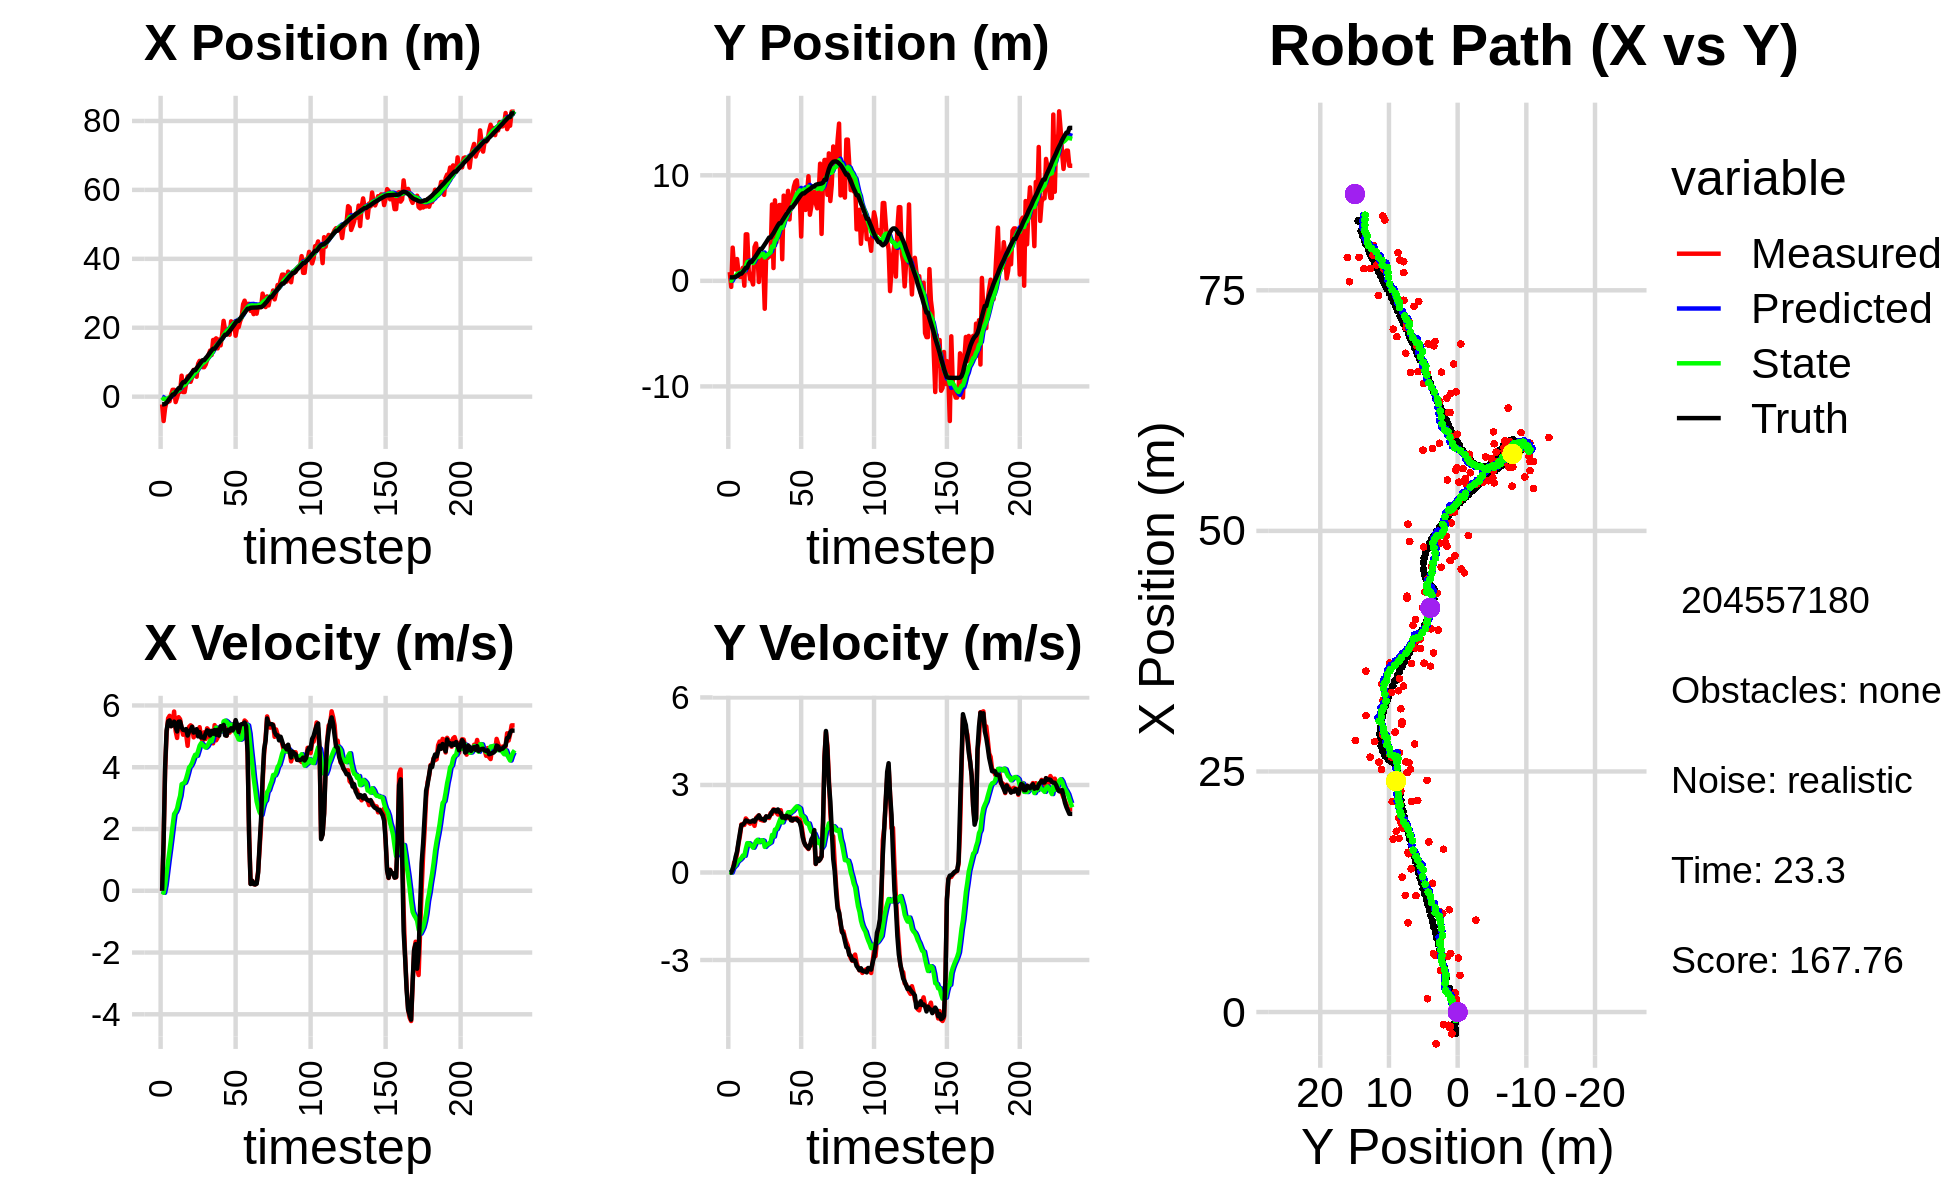

Source data for this figure (header and first rows):
0.000000000000000000e+00, 0.000000000000000000e+00, 0.000000000000000000e+00, 0.000000000000000000e+00, 0.000000000000000000e+00, 0.000000000000000000e+00, 0.000000000000000000e+00, 0.000000000000000000e+00, 0.000000000000000000e+00, 0.000000000000000000e+00, 0.000000000000000000e+00, 0.000000000000000000e+00, -2.217012643901441482e+00, 3.310542414496944752e-01, 0.000000000000000000e+00, 0.000000000000000000e+00, 0.000000000000000000e+00, -4.276401887182146311e-04
-2.255985938391034562e+00, 8.273852175073980186e-01, 0.000000000000000000e+00, 0.000000000000000000e+00, 0.000000000000000000e+00, 0.000000000000000000e+00, 0.000000000000000000e+00, 0.000000000000000000e+00, -1.720762469434071740e-01, 5.563254403809377718e-02, -2.892561539371693233e-02, 2.038637383539373613e-02, -2.217012643901441482e+00, 3.310542414496944752e-01, 0.000000000000000000e+00, 0.000000000000000000e+00, 0.000000000000000000e+00, -7.847447704989463091e-06
-7.070197343598822570e+00, -5.721947848635742240e-01, 1.628999879673037388e+00, 4.735434539750973579e-04, -1.749688084827788759e-01, 5.767118142163315392e-02, -2.892561539371693233e-02, 2.038637383539373613e-02, -6.787908200069094899e-01, 1.117438073031525730e-02, -6.591039144270924299e-02, -4.433780955091431303e-03, -2.217012643901441482e+00, 3.310542414496944752e-01, 1.600000000000000089e+00, 2.000000000000000042e-03, 1.600000023841857910e+00, -2.906958106905221939e-04
-3.298853039964128708e+00, 3.146392606342389708e+00, 3.896198635654028575e+00, 7.903019231170717307e-02, -6.853818591511804392e-01, 1.073100263480611383e-02, -6.591039144270924299e-02, -4.433780955091431303e-03, -7.754297234133307182e-01, 2.577429520531236973e-01, 1.724746900852378306e-01, 1.352503762484956185e-01, -2.120558023659856239e+00, 3.312213648074711636e-01, 3.999000000000000110e+00, 1.079999999999999988e-01, 4.000000000000000000e+00, -2.028114162385463715e-02
-1.377649247281911959e+00, 1.295164919352095989e+00, 5.105213037628002937e+00, 3.471165431128107048e-01, -7.581822544048069101e-01, 2.712679896779732758e-01, 1.724746900852378306e-01, 1.352503762484956185e-01, -6.234196413119874602e-01, 3.651998262434920095e-01, 5.671476951613437789e-01, 2.008967553955257890e-01, -1.740915536867235991e+00, 3.391183983122861845e-01, 5.192999999999999616e+00, 2.670000000000000151e-01, 5.199999809265136719e+00, -6.788808107376098633e-02
-1.496433854115097439e+00, 1.076382062394093397e+00, 5.584107371439036349e+00, 3.796777985283209533e-01, -5.667048717958530490e-01, 3.852895017830446078e-01, 5.671476951613437789e-01, 2.008967553955257890e-01, -4.340477956969758799e-01, 4.529494176005187667e-01, 9.604687368876608788e-01, 2.483561282645926627e-01, -1.137434243972252235e+00, 3.771243901884268612e-01, 5.485999999999999766e+00, 5.320000000000000284e-01, 5.511000156402587891e+00, -6.788808107376098633e-02
-1.312985718268166346e+00, 2.066604031602313984e+00, 5.664758991008543632e+00, 6.679232966964081530e-01, -3.380009220082098031e-01, 4.777850304269780635e-01, 9.604687368876608788e-01, 2.483561282645926627e-01, -2.096879972707342832e-01, 6.379969127882092472e-01, 1.324068832688602315e+00, 3.572639954365024462e-01, -5.064375401798352216e-01, 4.486543079426941194e-01, 5.516000000000000014e+00, 7.129999999999999671e-01, 5.561999797821044922e+00, -1.173666194081306458e-01
6.120502950754104221e-01, 7.706698621330363430e-01, 5.329382702544356754e+00, 9.869553368047526698e-01, -7.728111400187404056e-02, 6.737233123318594474e-01, 1.324068832688602315e+00, 3.572639954365024462e-01, 1.810991792760286434e-01, 7.138941119643121835e-01, 1.707261436890121997e+00, 4.059924303715601313e-01, 1.311278331496836848e-02, 5.390173782362326360e-01, 5.330000000000000071e+00, 1.042999999999999927e+00, 5.431000232696533203e+00, -1.831167340278625488e-01
1.991458296781406956e+00, 3.700023729771949044e-01, 5.385094876012721521e+00, 1.257638857868951465e+00, 3.518253229650408764e-01, 7.544933550014681911e-01, 1.707261436890121997e+00, 4.059924303715601313e-01, 6.905102285467674683e-01, 7.618677759692786822e-01, 2.109918353098189314e+00, 4.429933220800728044e-01, 6.275575163857600725e-01, 6.796815240269986624e-01, 5.378999999999999559e+00, 1.352000000000000091e+00, 5.546999931335449219e+00, -2.294285893440246582e-01
1.991458296781406956e+00, 3.700023729771949044e-01, 5.803594196594545451e+00, 1.647842015849167341e+00, 9.015020638565863775e-01, 8.061671081772859848e-01, 2.109918353098189314e+00, 4.429933220800728044e-01, 1.192985167778101374e+00, 8.254009171529902433e-01, 2.484458171671713345e+00, 4.968187355203198541e-01, 6.275575163857600725e-01, 6.796815240269986624e-01, 5.475999999999999979e+00, 1.622999999999999998e+00, 5.711999893188476562e+00, -2.766536474227905273e-01
-1.567761898169345303e+00, 1.236593886514557372e+00, 5.175510485805527416e+00, 1.629591511584109309e+00, 1.441430984945272664e+00, 8.750827907050222620e-01, 2.484458171671713345e+00, 4.968187355203198541e-01, 1.288453137909189916e+00, 9.637511764488720933e-01, 2.555968473659679940e+00, 5.824896277065579886e-01, 1.254060506778349016e+00, 8.547537164322741576e-01, 5.294999999999999929e+00, 1.645000000000000018e+00, 5.545000076293945312e+00, -3.050387799739837646e-01
-1.859946248377752354e-01, -4.586157956464222418e-01, 4.948213051338568924e+00, 1.630732349606798692e+00, 1.544049985275157910e+00, 1.022000139219527926e+00, 2.555968473659679940e+00, 5.824896277065579886e-01, 1.499111892329928919e+00, 9.345494156977247613e-01, 2.667454969295344203e+00, 5.707007298392602346e-01, 1.865388631558312804e+00, 1.045762404027567261e+00, 5.158000000000000362e+00, 1.697000000000000064e+00, 5.429999828338623047e+00, -3.183505833148956299e-01
1.379469514079958881e+00, 4.407061024691713236e+00, 5.619688196612543152e+00, 1.852023597577413305e+00, 1.765857389259463339e+00, 9.916194886816507292e-01, 2.667454969295344203e+00, 5.707007298392602346e-01, 1.880332732102528048e+00, 1.372033498445593303e+00, 2.896094190724703754e+00, 8.084768589236832614e-01, 2.463968038365182078e+00, 1.241851492886370645e+00, 5.474000000000000199e+00, 1.782999999999999918e+00, 5.756999969482421875e+00, -3.183505833148956299e-01
1.379469514079958881e+00, 4.407061024691713236e+00, 5.553834569998400639e+00, 1.789454390104942005e+00, 2.169942151174998557e+00, 1.452881184337961651e+00, 2.896094190724703754e+00, 8.084768589236832614e-01, 2.229878112869964735e+00, 1.776082983646183555e+00, 3.077343022546067175e+00, 1.004696735659901252e+00, 2.463968038365182078e+00, 1.241851492886370645e+00, 5.479000000000000092e+00, 1.766000000000000014e+00, 5.756999969482421875e+00, -3.116987645626068115e-01
6.087528467431206458e+00, 1.012599034985863566e+00, 5.260693536809920801e+00, 1.711177439444871107e+00, 2.537612415124571363e+00, 1.876552657212173791e+00, 3.077343022546067175e+00, 1.004696735659901252e+00, 2.997204034810835971e+00, 1.828377667611159385e+00, 3.448850101194606665e+00, 1.001029530857871164e+00, 3.587325811207409121e+00, 1.605631216887939638e+00, 5.293999999999999595e+00, 1.747999999999999998e+00, 5.574999809265136719e+00, -3.144815266132354736e-01
1.331580400222546423e+00, 1.590009775431341921e-01, 5.051996152566395004e+00, 1.673624557264802304e+00, 3.342089044930296460e+00, 1.928480620696946479e+00, 3.448850101194606665e+00, 1.001029530857871164e+00, 3.228054753152389988e+00, 1.793217702699314131e+00, 3.475687932067928365e+00, 9.519420220148062661e-01, 4.190797567165787996e+00, 1.805792196805116490e+00, 5.209999999999999964e+00, 1.739000000000000101e+00, 5.493000030517578125e+00, -3.199012875556945801e-01
1.331580400222546423e+00, 1.590009775431341921e-01, 5.197197816634126610e+00, 1.747118106915227509e+00, 3.575623546359183003e+00, 1.888411904900794802e+00, 3.475687932067928365e+00, 9.519420220148062661e-01, 3.444640315532215169e+00, 1.762187249994609406e+00, 3.499659046389730577e+00, 9.110079493068629075e-01, 4.190797567165787996e+00, 1.805792196805116490e+00, 5.201999999999999957e+00, 1.747999999999999998e+00, 5.487999916076660156e+00, -3.242972493171691895e-01
3.812386453554635679e+00, -3.445578967517661795e-01, 5.072858728249060256e+00, 1.727711645809951513e+00, 3.794606220171188316e+00, 1.853288044925295752e+00, 3.499659046389730577e+00, 9.110079493068629075e-01, 3.877412585800396716e+00, 1.683641757669975370e+00, 3.631367120891548339e+00, 8.489100623014079749e-01, 4.788469076211939068e+00, 2.006425722383741839e+00, 5.235000000000000320e+00, 1.784999999999999920e+00, 5.531000137329101562e+00, -3.282578587532043457e-01
5.861424922675718463e+00, 3.199539288599729137e+00, 4.693269926617504417e+00, 1.598431484794262225e+00, 4.240549297889551816e+00, 1.768532763900116267e+00, 3.631367120891548339e+00, 8.489100623014079749e-01, 4.454093844310467176e+00, 1.937185801471601909e+00, 3.805710827946949149e+00, 9.541644978634268304e-01, 5.289012670535772287e+00, 2.176641567523046383e+00, 5.025999999999999801e+00, 1.741000000000000103e+00, 5.318999767303466797e+00, -3.378747701644897461e-01
6.063458547242222885e+00, 3.539906485955162108e+00, 5.307913051771869561e+00, 1.864922041076609416e+00, 4.834664927105162491e+00, 2.032602251257944470e+00, 3.805710827946949149e+00, 9.541644978634268304e-01, 5.032455523503311490e+00, 2.215525326796754957e+00, 3.995626321599087039e+00, 1.070531600912214110e+00, 5.868978261603730040e+00, 2.379096969331953026e+00, 5.168000000000000149e+00, 1.842999999999999972e+00, 5.486999988555908203e+00, -3.378747701644897461e-01
4.309656620123876181e+00, 2.467651433623890167e+00, 5.356562091236389378e+00, 1.919203796864225708e+00, 5.432018155663220327e+00, 2.322578486887976190e+00, 3.995626321599087039e+00, 1.070531600912214110e+00, 5.392010072111699692e+00, 2.374293822967350920e+00, 4.048750064281493977e+00, 1.119592215612473129e+00, 6.463128805076053141e+00, 2.591470703103342377e+00, 5.198000000000000398e+00, 1.875999999999999890e+00, 5.526000022888183594e+00, -3.440411388874053955e-01
5.618936777361619228e+00, -1.075229796338687954e-01, 5.319441150390280093e+00, 1.956980417799895955e+00, 5.796885078539848912e+00, 2.486253044528598188e+00, 4.048750064281493977e+00, 1.119592215612473129e+00, 5.844804987567425947e+00, 2.279534672390751471e+00, 4.144547693866376115e+00, 1.040116333612564281e+00, 7.064645528445827161e+00, 2.810592636079037199e+00, 5.309000000000000163e+00, 1.955999999999999961e+00, 5.657999992370605469e+00, -3.525245785713195801e-01
7.773094393567214766e+00, 2.384921296638996768e+00, 4.967312839444867123e+00, 1.807649516824661129e+00, 6.259259756954064002e+00, 2.383546305752008099e+00, 4.144547693866376115e+00, 1.040116333612564281e+00, 6.450027932239868811e+00, 2.417849959158413942e+00, 4.293132840829655628e+00, 1.078026573455249659e+00, 7.663997411351533451e+00, 3.029794915080936679e+00, 5.121999999999999886e+00, 1.860000000000000098e+00, 5.448999881744384766e+00, -3.490117192268371582e-01
7.773094393567214766e+00, 2.384921296638996768e+00, 5.047238860264471327e+00, 1.792237516445208900e+00, 6.879341216322834462e+00, 2.525652616503939019e+00, 4.293132840829655628e+00, 1.078026573455249659e+00, 7.005766860638977356e+00, 2.544122554629056232e+00, 4.403056580760969396e+00, 1.106575634078875492e+00, 7.663997411351533451e+00, 3.029794915080936679e+00, 5.187999999999999723e+00, 1.830999999999999961e+00, 5.501999855041503906e+00, -3.412044942378997803e-01
5.775725841648816861e+00, 1.500637038170608673e+00, 5.099269743162339275e+00, 1.776921246549030498e+00, 7.446072518715074473e+00, 2.654780118036943914e+00, 4.403056580760969396e+00, 1.106575634078875492e+00, 7.318048286158358451e+00, 2.575895581794854117e+00, 4.371917446348967395e+00, 1.085877905446285485e+00, 8.257497548833315548e+00, 3.240672811335597814e+00, 5.232000000000000206e+00, 1.830999999999999961e+00, 5.543000221252441406e+00, -3.353074193000793457e-01
9.544366419026255599e+00, -2.644964948889823031e+00, 5.123888087972227723e+00, 1.856951475652050654e+00, 7.755240030793254746e+00, 2.684483372339482532e+00, 4.371917446348967395e+00, 1.085877905446285485e+00, 7.969364531966209420e+00, 2.217265157335965853e+00, 4.529217687540508130e+00, 8.766739505746312666e-01, 8.857990026653698834e+00, 3.450509770407014010e+00, 4.998999999999999666e+00, 1.782999999999999918e+00, 5.307000160217285156e+00, -3.476879894733428955e-01
1.038144916265341777e+01, 2.490682705500133487e+00, 5.295937996683185212e+00, 1.919304190305709090e+00, 8.422286300720260854e+00, 2.304932552393428757e+00, 4.529217687540508130e+00, 8.766739505746312666e-01, 8.653844870069145045e+00, 2.368422849992786627e+00, 4.696764468565355344e+00, 9.361136074891603931e-01, 9.433780431540306211e+00, 3.658447249261395751e+00, 5.137999999999999901e+00, 1.923999999999999932e+00, 5.486000061035156250e+00, -3.476879894733428955e-01
1.025396551217236407e+01, 2.170470460866147810e+00, 4.974776922239041888e+00, 1.888024530946054380e+00, 9.123521316925680580e+00, 2.462034210741702811e+00, 4.696764468565355344e+00, 9.361136074891603931e-01, 9.248682404127551493e+00, 2.476575139991012975e+00, 4.779833612335151471e+00, 9.689802946841239439e-01, 1.001685309396248691e+01, 3.878790362899865674e+00, 4.963000000000000078e+00, 1.905999999999999917e+00, 5.316999912261962891e+00, -3.627270162105560303e-01
8.556220769790545688e+00, 2.333363040697241875e+00, 4.860003944492654604e+00, 1.866225096415051077e+00, 9.726665765361065752e+00, 2.573473169459425502e+00, 4.779833612335151471e+00, 9.689802946841239439e-01, 9.615988832107820627e+00, 2.590401557264907062e+00, 4.724277529665620534e+00, 1.001518135693846068e+00, 1.058678603189385115e+01, 4.097828133768968151e+00, 4.975999999999999979e+00, 1.911999999999999922e+00, 5.329999923706054688e+00, -3.666346967220306396e-01
8.556220769790545688e+00, 2.333363040697241875e+00, 5.129794578004085892e+00, 2.033109189578085729e+00, 1.008841658507438233e+01, 2.690553370834291691e+00, 4.724277529665620534e+00, 1.001518135693846068e+00, 9.958977429223976330e+00, 2.702349672938102465e+00, 4.676420199037701231e+00, 1.035139315816319794e+00, 1.058678603189385115e+01, 4.097828133768968151e+00, 4.937000000000000277e+00, 1.985000000000000098e+00, 5.322000026702880859e+00, -3.773415684700012207e-01
9.278956889841333933e+00, 7.231040699813592987e+00, 4.913354716491946661e+00, 2.005790649712136275e+00, 1.042661944912774707e+01, 2.805863604519734267e+00, 4.676420199037701231e+00, 1.035139315816319794e+00, 1.032623132293558399e+01, 3.264552716653973619e+00, 4.635046070778946259e+00, 1.286532518440501427e+00, 1.115433478376077758e+01, 4.323310120494753939e+00, 5.083999999999999631e+00, 2.081999999999999851e+00, 5.493000030517578125e+00, -3.875830769538879395e-01
1.063059628042236149e+01, 1.213128788799640478e+00, 5.259951965051294032e+00, 2.164775190485346279e+00, 1.078973593001347808e+01, 3.393205968498023584e+00, 4.635046070778946259e+00, 1.286532518440501427e+00, 1.080623873834838555e+01, 3.226846667912795397e+00, 4.678293109067547029e+00, 1.228540238913444771e+00, 1.163805937786789890e+01, 4.520493015231384248e+00, 5.192999999999999616e+00, 2.137999999999999901e+00, 5.616000175476074219e+00, -3.904302716255187988e-01
1.213003493095738961e+01, 7.626050695158516746e+00, 5.204381439449655922e+00, 2.147397290050603758e+00, 1.127406804925514017e+01, 3.349700691804139652e+00, 4.678293109067547029e+00, 1.228540238913444771e+00, 1.138505525305054888e+01, 3.792024448504274670e+00, 4.767297897214477054e+00, 1.470376816515818863e+00, 1.223281836496736474e+01, 4.765350802680415221e+00, 5.169999999999999929e+00, 2.136000000000000121e+00, 5.593999862670898438e+00, -3.913324475288391113e-01
1.337690317646653426e+01, 3.651569946454442217e+00, 4.956459078535915275e+00, 2.056081536809318600e+00, 1.186178504277199686e+01, 3.939062130155856600e+00, 4.767297897214477054e+00, 1.470376816515818863e+00, 1.202010956303921851e+01, 3.937745771213766677e+00, 4.863447891276753587e+00, 1.485508811383389638e+00, 1.282439589528733492e+01, 5.009765609062307945e+00, 5.030000000000000249e+00, 2.088000000000000078e+00, 5.446000099182128906e+00, -3.932240307331085205e-01
1.209326946724742946e+01, 6.085803493097247774e+00, 4.791120275353540237e+00, 1.987494254002204697e+00, 1.250645435216689449e+01, 4.086296652352105596e+00, 4.863447891276753587e+00, 1.485508811383389638e+00, 1.246221218899816208e+01, 4.296258849074719777e+00, 4.835510997153123824e+00, 1.602041400041327668e+00, 1.340780425109855933e+01, 5.252243980454797345e+00, 5.176999999999999602e+00, 2.161000000000000032e+00, 5.610000133514404297e+00, -3.932240307331085205e-01
1.644764590250619563e+01, 7.181163175594754478e+00, 4.774165383852697175e+00, 1.983997398310297422e+00, 1.294576328871347393e+01, 4.456462989078852743e+00, 4.835510997153123824e+00, 1.602041400041327668e+00, 1.328608042402033895e+01, 4.729307681179152567e+00, 5.016493107126502871e+00, 1.746177927840230071e+00, 1.389975333205479480e+01, 5.456466658393651414e+00, 5.083999999999999631e+00, 2.075000000000000178e+00, 5.491000175476074219e+00, -3.938558697700500488e-01
1.644764590250619563e+01, 7.181163175594754478e+00, 5.362564432185533470e+00, 2.135154518313245209e+00, 1.378772973473298968e+01, 4.903925473963175463e+00, 5.016493107126502871e+00, 1.746177927840230071e+00, 1.406640010597739732e+01, 5.135012030494041646e+00, 5.186448494238627305e+00, 1.870008683591389387e+00, 1.389975333205479480e+01, 5.456466658393651414e+00, 5.206000000000000405e+00, 2.040999999999999925e+00, 5.591000080108642578e+00, -3.789184987545013428e-01
1.692280459405553117e+01, 2.047573312467828366e+00, 4.870943184918783864e+00, 1.820414926781999787e+00, 1.458504495540126022e+01, 5.322012898853180296e+00, 5.186448494238627305e+00, 1.870008683591389387e+00, 1.479812405983824242e+01, 5.012094767070141899e+00, 5.284551697754846344e+00, 1.716656807332287871e+00, 1.449184966053209855e+01, 5.690420611443559373e+00, 5.051999999999999602e+00, 1.879999999999999893e+00, 5.390999794006347656e+00, -3.576563000679016113e-01
1.401492249946471880e+01, 8.072479709331012998e+00, 4.958025312318921074e+00, 1.832969891458976042e+00, 1.532657922961372776e+01, 5.183760447803370752e+00, 5.284551697754846344e+00, 1.716656807332287871e+00, 1.518115232255548008e+01, 5.460346748677681106e+00, 5.187847342468038470e+00, 1.855449887251024110e+00, 1.507884192506809562e+01, 5.909807665601326754e+00, 5.213000000000000078e+00, 1.927999999999999936e+00, 5.558000087738037109e+00, -3.541138768196105957e-01
1.660321438316815801e+01, 7.206601127344999469e+00, 5.208234429868842774e+00, 1.929043551041214055e+00, 1.569993705680228402e+01, 5.645891737402783939e+00, 5.187847342468038470e+00, 1.855449887251024110e+00, 1.578957928939081512e+01, 5.795793781479592788e+00, 5.237525717834187411e+00, 1.930953676371565342e+00, 1.567475867246449717e+01, 6.130313857474720685e+00, 5.024000000000000021e+00, 1.856999999999999984e+00, 5.356999874114990234e+00, -3.547171056270599365e-01
1.488306713075031240e+01, 6.770480706320443964e+00, 5.162819979714244667e+00, 1.872793365104798990e+00, 1.631333186117423395e+01, 5.988889149116749522e+00, 5.237525717834187411e+00, 1.930953676371565342e+00, 1.616921094246065138e+01, 6.059793075329229062e+00, 5.155354138204055303e+00, 1.964162871754266959e+00, 1.625708174727802913e+01, 6.345544798942361453e+00, 5.328000000000000291e+00, 1.943000000000000060e+00, 5.671000003814697266e+00, -3.479845821857452393e-01
1.803948533512065211e+01, 8.527099951055120641e+00, 5.211955840781293148e+00, 1.863260482218694003e+00, 1.668474635628105673e+01, 6.256209362504655758e+00, 5.155354138204055303e+00, 1.964162871754266959e+00, 1.682052937231233258e+01, 6.465200865651040907e+00, 5.232015141580457218e+00, 2.063945345453717550e+00, 1.676751112922563181e+01, 6.530315860514077642e+00, 5.306000000000000050e+00, 1.899999999999999911e+00, 5.636000156402587891e+00, -3.433383107185363770e-01
2.199260830854498749e+01, 5.815878256612271535e+00, 5.301411524659600971e+00, 1.895240653534825848e+00, 1.734373088647037875e+01, 6.671595400196412839e+00, 5.232015141580457218e+00, 2.063945345453717550e+00, 1.780326499884292701e+01, 6.583783407336875726e+00, 5.484754114584229789e+00, 2.016335957850708294e+00, 1.738020682375460524e+01, 6.749257072514933675e+00, 5.371000000000000441e+00, 1.909999999999999920e+00, 5.699999809265136719e+00, -3.433383107185363770e-01
1.912317919752553408e+01, 8.059357508078718979e+00, 5.282437883493030562e+00, 1.876988387884238385e+00, 1.835174041030134973e+01, 6.785417003121946955e+00, 5.484754114584229789e+00, 2.016335957850708294e+00, 1.841700870624179842e+01, 6.899030743309607416e+00, 5.509002343069024477e+00, 2.068304267929612195e+00, 1.797779250115962313e+01, 6.961760028939291800e+00, 5.033000000000000362e+00, 1.788999999999999924e+00, 5.341000080108642578e+00, -3.414118289947509766e-01
1.912317919752553408e+01, 8.059357508078718979e+00, 5.017729209106995825e+00, 1.782699232273414092e+00, 1.896790894054869980e+01, 7.105861170102568458e+00, 5.509002343069024477e+00, 2.068304267929612195e+00, 1.895789528281876812e+01, 7.182950678402947986e+00, 5.476606181710754306e+00, 2.098421192010537784e+00, 1.797779250115962313e+01, 6.961760028939291800e+00, 5.024000000000000021e+00, 1.782000000000000028e+00, 5.341000080108642578e+00, -3.413709104061126709e-01
1.878207522638879823e+01, 8.933035000224803568e+00, 5.227638793175324317e+00, 1.842998670887488810e+00, 1.950555590098984382e+01, 7.392792797604001542e+00, 5.476606181710754306e+00, 2.098421192010537784e+00, 1.942180337973780269e+01, 7.526344898563222863e+00, 5.417568793522495874e+00, 2.157041852900137169e+00, 1.855436873448696034e+01, 7.166416152273404450e+00, 5.214000000000000412e+00, 1.840999999999999970e+00, 5.528999805450439453e+00, -3.389438092708587646e-01
1.797916042801164593e+01, 9.393485530830165686e+00, 5.121589823432664446e+00, 1.815949846868984752e+00, 1.996356025909005183e+01, 7.742049083853236979e+00, 5.417568793522495874e+00, 2.157041852900137169e+00, 1.975371947453480104e+01, 7.882296217280991613e+00, 5.287648538626166683e+00, 2.216638959586325619e+00, 1.904979872714457301e+01, 7.341371997576697339e+00, 5.174000000000000377e+00, 1.832000000000000073e+00, 5.488999843597412109e+00, -3.407381474971771240e-01
2.186063408843193301e+01, 9.524821861423536262e+00, 5.400003618832950991e+00, 1.871146082130052957e+00, 2.028248432839741611e+01, 8.103960113239624619e+00, 5.287648538626166683e+00, 2.216638959586325619e+00, 2.044304451316072857e+01, 8.222345891804383911e+00, 5.380792273202471776e+00, 2.265395927588447655e+00, 1.964505744010477883e+01, 7.551425440598087846e+00, 5.261999999999999567e+00, 1.822000000000000064e+00, 5.567999839782714844e+00, -3.335607945919036865e-01
1.961547768131572411e+01, 8.210313900890785277e+00, 5.299653821553222066e+00, 1.803128926870701809e+00, 2.098112374048097450e+01, 8.448885484563229298e+00, 5.380792273202471776e+00, 2.265395927588447655e+00, 2.084301019815094591e+01, 8.406208533620256773e+00, 5.301521702683443138e+00, 2.232017940005699419e+00, 2.024808287641675975e+01, 7.760367378064628952e+00, 5.190000000000000391e+00, 1.766000000000000014e+00, 5.481999874114990234e+00, -3.279493451118469238e-01
2.164312708378102457e+01, 8.345441682689846985e+00, 5.372550228959056540e+00, 1.827930852672694728e+00, 2.137316236841929040e+01, 8.629410327620826493e+00, 5.301521702683443138e+00, 2.232017940005699419e+00, 2.140329049367686309e+01, 8.585016906055537689e+00, 5.321741667859226865e+00, 2.199364724211255506e+00, 2.084689211882362159e+01, 7.962524874562393329e+00, 5.266000000000000014e+00, 1.725999999999999979e+00, 5.541999816894531250e+00, -3.279493451118469238e-01
1.768004298187971202e+01, 4.198509200891754389e+00, 5.496549624635917120e+00, 1.681501677179554122e+00, 2.193546466046278454e+01, 8.804953378476662706e+00, 5.321741667859226865e+00, 2.199364724211255506e+00, 2.152706904851250158e+01, 8.349370376278343997e+00, 5.110111607617577434e+00, 1.961986624256080614e+00, 2.146782565096698647e+01, 8.149452671153875727e+00, 5.525000000000000355e+00, 1.546000000000000041e+00, 5.737999916076660156e+00, -2.968786358833312988e-01
2.016522026070068918e+01, 8.596255436043986009e+00, 5.190468491136590146e+00, 1.357298562076965975e+00, 2.203808020927425915e+01, 8.545569038703952458e+00, 5.110111607617577434e+00, 1.961986624256080614e+00, 2.185851643606362416e+01, 8.523834598662405782e+00, 5.017253900098408437e+00, 1.935044181277740138e+00, 2.198846030239646865e+01, 8.281052573981126486e+00, 5.383000000000000007e+00, 1.215000000000000080e+00, 5.518000125885009766e+00, -2.557709515094757080e-01
2.016522026070068918e+01, 8.596255436043986009e+00, 4.995367150809201462e+00, 1.037648033765308453e+00, 2.236024182607346589e+01, 8.717339016790178974e+00, 5.017253900098408437e+00, 1.935044181277740138e+00, 2.214382647913595292e+01, 8.666636105142554669e+00, 4.898820372625996455e+00, 1.886012411341776218e+00, 2.198846030239646865e+01, 8.281052573981126486e+00, 5.142000000000000348e+00, 1.032999999999999918e+00, 5.244999885559082031e+00, -2.048094868659973145e-01
2.188511377605401620e+01, 6.717236026238809110e+00, 5.280414108329852141e+00, 9.318104538073227472e-01, 2.263370851639855275e+01, 8.855237346276732424e+00, 4.898820372625996455e+00, 1.886012411341776218e+00, 2.257989248531940518e+01, 8.612506191659383248e+00, 4.890618529151672611e+00, 1.741273545413098089e+00, 2.258788752536707634e+01, 8.404610141093149522e+00, 5.370000000000000107e+00, 9.310000000000000497e-01, 5.449999809265136719e+00, -1.746671795845031738e-01
2.294675257783237754e+01, 8.270452364484636831e+00, 5.346521268511349234e+00, 8.584491319956498723e-01, 2.306895433823457253e+01, 8.786633546200693701e+00, 4.890618529151672611e+00, 1.741273545413098089e+00, 2.308039396797799725e+01, 8.699440236759219403e+00, 4.921845298130905988e+00, 1.674737793818892762e+00, 2.320014452948361239e+01, 8.511993869378557065e+00, 5.392999999999999794e+00, 8.910000000000000142e-01, 5.466000080108642578e+00, -1.592033654451370239e-01
2.679796695735854684e+01, 9.912548048877402707e+00, 5.341951483652922050e+00, 8.032171627377513445e-01, 2.357257849779108838e+01, 8.866914016141109300e+00, 4.921845298130905988e+00, 1.674737793818892762e+00, 2.391051509940027131e+01, 8.926987034996033188e+00, 5.127969743570524486e+00, 1.680730973932783368e+00, 2.382001757603381265e+01, 8.610886081206748699e+00, 5.403999999999999915e+00, 8.219999999999999529e-01, 5.466000080108642578e+00, -1.492422521114349365e-01
2.785754060717227176e+01, 6.261309846493730014e+00, 5.513281121498330606e+00, 9.527612122534802053e-01, 2.442331207375732305e+01, 9.095060132389312102e+00, 5.127969743570524486e+00, 1.680730973932783368e+00, 2.477994416001317646e+01, 8.796860147839305810e+00, 5.342311207711897936e+00, 1.514879802420009192e+00, 2.434477877589860739e+01, 8.690806849313922555e+00, 5.448999999999999844e+00, 9.090000000000000302e-01, 5.524000167846679688e+00, -1.711219102144241333e-01
2.589390683139281535e+01, 7.094069227107010711e+00, 5.467952978132710307e+00, 9.449279645248588322e-01, 2.531417528078436519e+01, 8.948348128081306641e+00, 5.342311207711897936e+00, 1.514879802420009192e+00, 2.537749192121026809e+01, 8.749117909774422941e+00, 5.383507723172022530e+00, 1.401822056192478350e+00, 2.496657633810156796e+01, 8.801021083085069918e+00, 5.326999999999999957e+00, 1.131999999999999895e+00, 5.446000099182128906e+00, -1.711219102144241333e-01
2.692385053643673842e+01, 8.457551016402643285e+00, 4.402440268133394063e+00, 9.744737569962372836e-01, 2.591584269352746972e+01, 8.889300115393670154e+00, 5.383507723172022530e+00, 1.401822056192478350e+00, 2.596429996054965983e+01, 8.830000361347797977e+00, 5.355894465638147750e+00, 1.361231364405310895e+00, 2.552724337588724879e+01, 8.936439021572228469e+00, 4.482999999999999652e+00, 1.221000000000000085e+00, 4.645999908447265625e+00, -2.178362309932708740e-01
2.692385053643673842e+01, 8.457551016402643285e+00, 1.855565657200873186e+00, 1.146140072965397660e+00, 2.649988940711347496e+01, 8.966123497788329288e+00, 5.355894465638147750e+00, 1.361231364405310895e+00, 2.636161703172516724e+01, 8.908905380154850562e+00, 5.088817700169132152e+00, 1.327377359436263005e+00, 2.552724337588724879e+01, 8.936439021572228469e+00, 1.713000000000000078e+00, 1.453000000000000069e+00, 2.246000051498413086e+00, -5.533159375190734863e-01
2.488935708992264040e+01, 7.346744044951337038e+00, 2.272282368897162730e-01, 2.894673192027369946e-01, 2.687049880174208027e+01, 9.041643116098477151e+00, 5.088817700169132152e+00, 1.327377359436263005e+00, 2.642638585935644358e+01, 8.836884771667822491e+00, 4.581331666320714646e+00, 1.199006659683968135e+00, 2.579156565646051291e+01, 9.099994166904874504e+00, 2.190000000000000002e-01, 2.979999999999999871e-01, 3.700000047683715820e-01, -9.052765965461730957e-01
... 176 more rows
